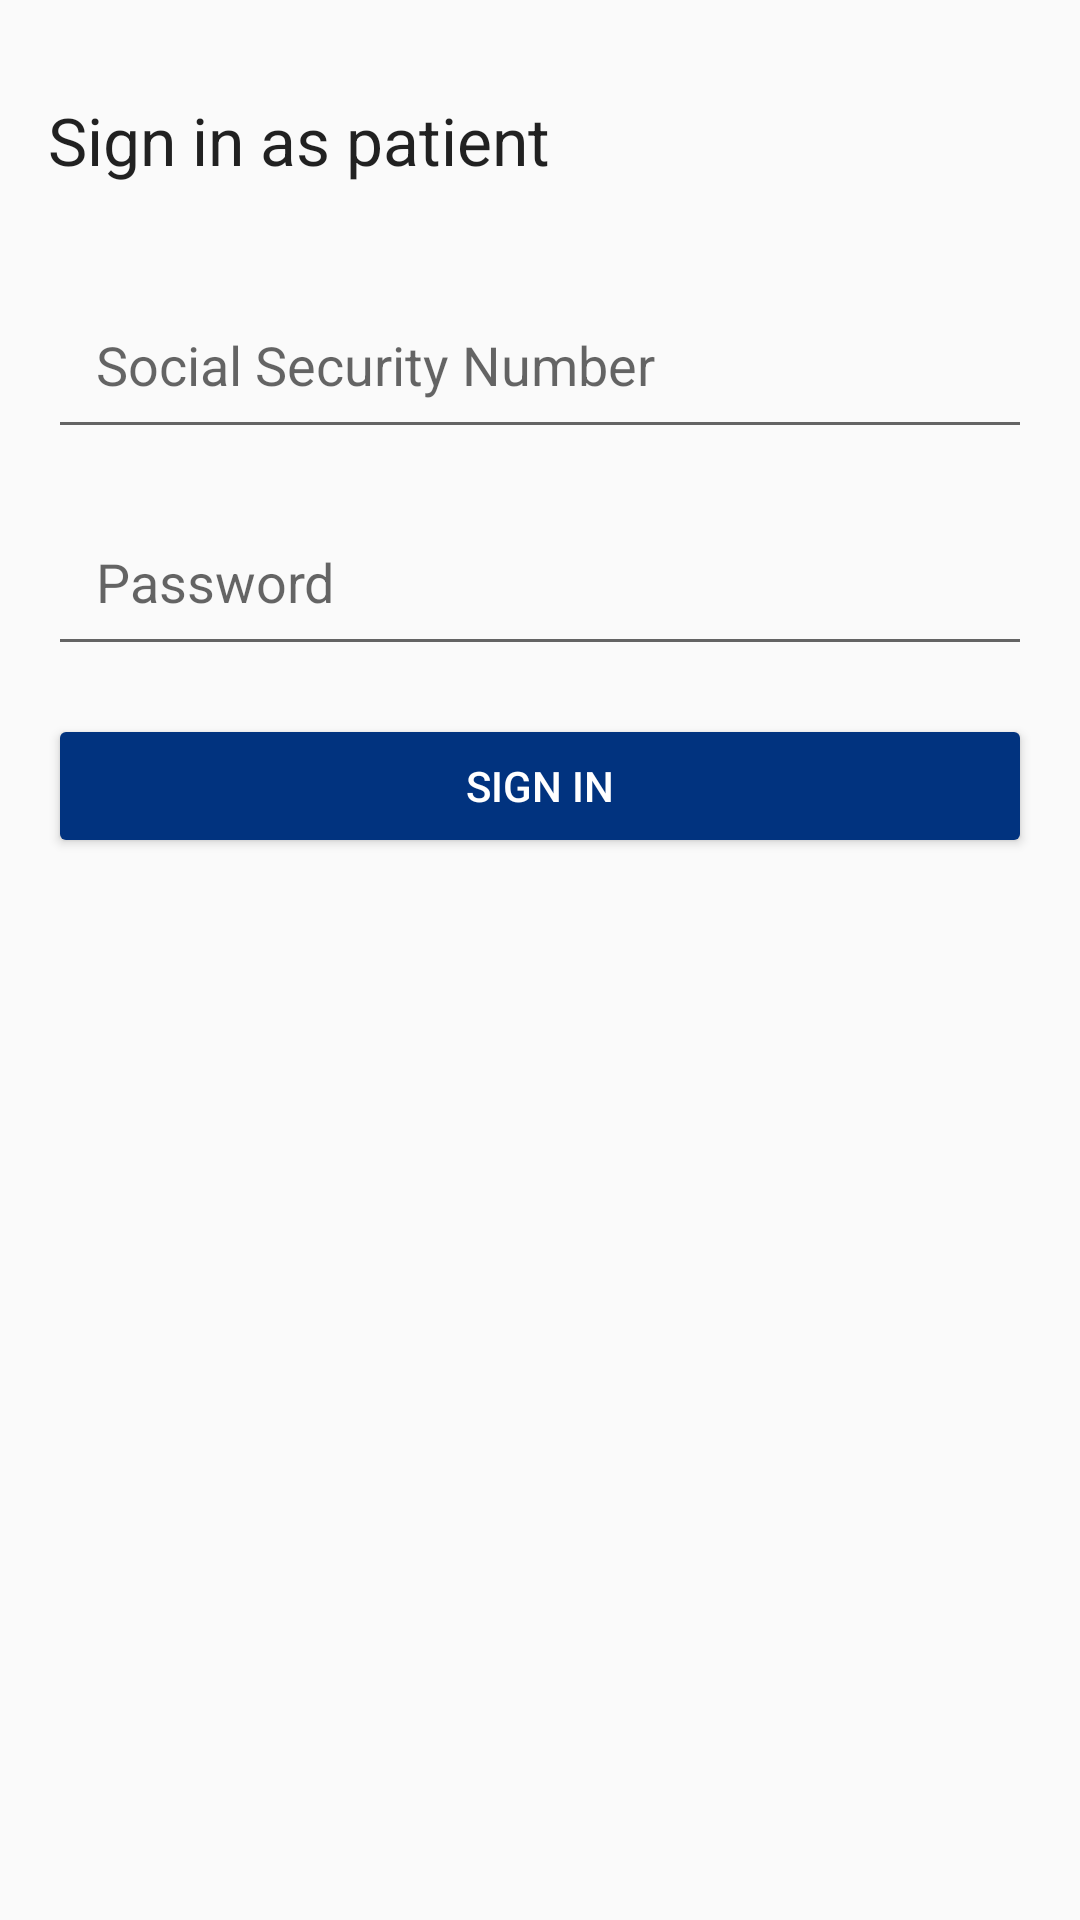

Android layout source for this screen:
<!-- AndroidManifest.xml: application theme AppTheme -->
<!-- res/layout/activity_login_patient.xml -->
<?xml version="1.0" encoding="utf-8"?>
<androidx.constraintlayout.widget.ConstraintLayout
        xmlns:android="http://schemas.android.com/apk/res/android"
        xmlns:app="http://schemas.android.com/apk/res-auto"
        android:layout_width="match_parent"
        android:layout_height="match_parent">

    <androidx.appcompat.widget.AppCompatTextView
            android:id="@+id/signInTitleTV"
            app:layout_constraintTop_toTopOf="parent"
            android:layout_marginTop="@dimen/activity_margin"
            android:layout_width="match_parent"
            android:layout_height="wrap_content"
            android:textAppearance="@style/Base.TextAppearance.AppCompat.Large"
            android:text="@string/sign_in_as_patient"
            android:padding="@dimen/activity_margin"/>

    <androidx.appcompat.widget.AppCompatEditText
            android:id="@+id/ssnET"
            app:layout_constraintTop_toBottomOf="@+id/signInTitleTV"
            android:layout_width="match_parent"
            android:layout_height="wrap_content"
            android:hint="@string/ssn"
            android:inputType="number"
            android:layout_margin="@dimen/activity_margin"
            android:padding="@dimen/activity_margin"/>

    <androidx.appcompat.widget.AppCompatEditText
            android:id="@+id/passwordET"
            app:layout_constraintTop_toBottomOf="@+id/ssnET"
            android:layout_width="match_parent"
            android:layout_height="wrap_content"
            android:hint="@string/password"
            android:layout_margin="@dimen/activity_margin"
            android:inputType="textPassword"
            android:padding="@dimen/activity_margin"/>

    <androidx.appcompat.widget.AppCompatButton
            android:id="@+id/loginBtn"
            app:layout_constraintTop_toBottomOf="@+id/passwordET"
            android:layout_width="match_parent"
            android:layout_height="wrap_content"
            android:layout_margin="@dimen/activity_margin"
            android:backgroundTint="@color/colorPrimaryDark"
            android:textColor="@android:color/white"
    android:text="@string/sign_in"/>

    <androidx.core.widget.ContentLoadingProgressBar
            android:id="@+id/loading"
            android:visibility="gone"
            android:layout_width="wrap_content"
            android:layout_height="wrap_content"
            style="?android:attr/progressBarStyleLarge"
            app:layout_constraintTop_toTopOf="parent"
            app:layout_constraintBottom_toBottomOf="parent"
            app:layout_constraintStart_toStartOf="parent"
            app:layout_constraintEnd_toEndOf="parent"/>

</androidx.constraintlayout.widget.ConstraintLayout>
<!-- resources referenced by this layout -->
<resources>
  <color name="colorPrimaryDark">#01337f</color>
  <dimen name="activity_margin">16dp</dimen>
  <string name="password">Password</string>
  <string name="sign_in">Sign in</string>
  <string name="sign_in_as_patient">Sign in as patient</string>
  <string name="ssn">Social Security Number</string>
  <style name="AppTheme" parent="Theme.AppCompat.Light.DarkActionBar">
          
          <item name="colorPrimary">@color/colorPrimary</item>
          <item name="colorPrimaryDark">@color/colorPrimaryDark</item>
          <item name="colorAccent">@color/colorAccent</item>
      </style>
  <color name="colorPrimary">#014BBA</color>
  <color name="colorAccent">#D40101</color>
</resources>
